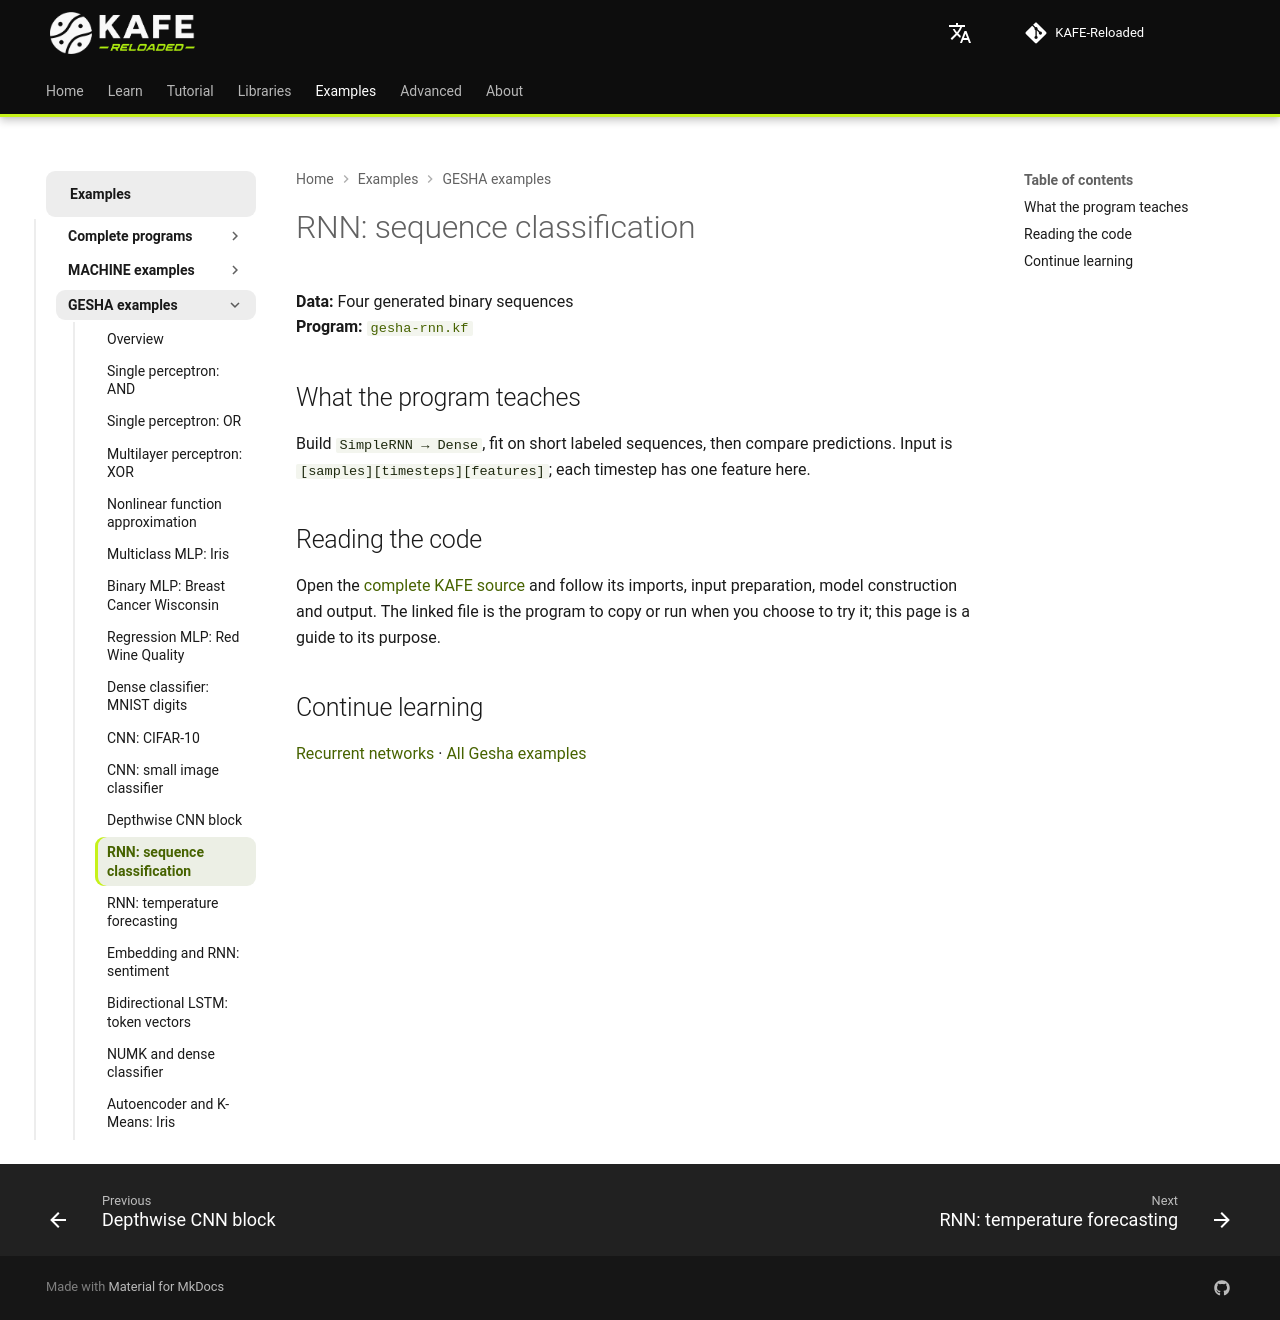

repository: joshmessi10/KAFE-Reloaded · page: en/ejemplos/gesha/rnn-sequences/index.html · generator: mkdocs

# RNN: sequence classification

**Data:** Four generated binary sequences  
**Program:** [`gesha-rnn.kf`](../gesha-rnn.kf)

## What the program teaches

Build `SimpleRNN → Dense`, fit on short labeled sequences, then compare predictions. Input is `[samples][timesteps][features]`; each timestep has one feature here.

## Reading the code

Open the [complete KAFE source](../gesha-rnn.kf) and follow its imports, input preparation, model construction and output. The linked file is the program to copy or run when you choose to try it; this page is a guide to its purpose.

## Continue learning

[Recurrent networks](../../libraries/gesha/recurrent-networks.md) · [All Gesha examples](../gesha-examples.md)
